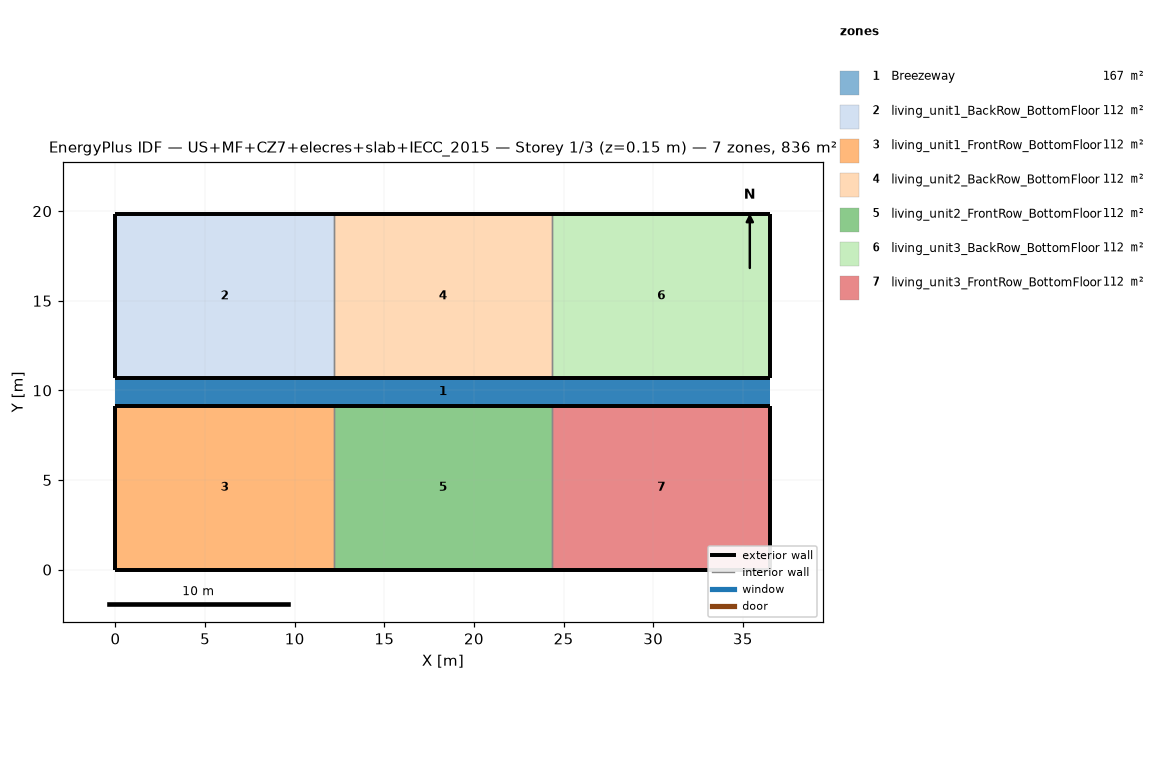
=== STOREY PLAN SPEC (per zone: floor XY polygon, exterior-wall plan segments, windows/doors) ===
zone 1: Breezeway  (167.0 m²)
  floor: (36.54, 9.16) (0.00, 9.16) (0.00, 10.68) (36.54, 10.68)
  floor: (36.54, 9.16) (0.00, 9.16) (0.00, 10.68) (36.54, 10.68)
  floor: (36.54, 9.16) (0.00, 9.16) (0.00, 10.68) (36.54, 10.68)
zone 2: living_unit1_BackRow_BottomFloor  (111.5 m²)
  floor: (12.18, 10.68) (0.00, 10.68) (0.00, 19.84) (12.18, 19.84)
  exterior wall: (0.00, 10.68) – (12.18, 10.68)  [12.2 m]
  exterior wall: (12.18, 19.84) – (0.00, 19.84)  [12.2 m]
  exterior wall: (0.00, 19.84) – (0.00, 10.68)  [9.2 m]
  interior walls: 1
zone 3: living_unit1_FrontRow_BottomFloor  (111.5 m²)
  floor: (12.18, 0.00) (0.00, 0.00) (0.00, 9.16) (12.18, 9.16)
  exterior wall: (0.00, 0.00) – (12.18, 0.00)  [12.2 m]
  exterior wall: (12.18, 9.16) – (0.00, 9.16)  [12.2 m]
  exterior wall: (0.00, 9.16) – (0.00, 0.00)  [9.2 m]
  interior walls: 1
zone 4: living_unit2_BackRow_BottomFloor  (111.5 m²)
  floor: (24.36, 10.68) (12.18, 10.68) (12.18, 19.84) (24.36, 19.84)
  exterior wall: (12.18, 10.68) – (24.36, 10.68)  [12.2 m]
  exterior wall: (24.36, 19.84) – (12.18, 19.84)  [12.2 m]
  interior walls: 2
zone 5: living_unit2_FrontRow_BottomFloor  (111.5 m²)
  floor: (24.36, 0.00) (12.18, 0.00) (12.18, 9.16) (24.36, 9.16)
  exterior wall: (12.18, 0.00) – (24.36, 0.00)  [12.2 m]
  exterior wall: (24.36, 9.16) – (12.18, 9.16)  [12.2 m]
  interior walls: 2
zone 6: living_unit3_BackRow_BottomFloor  (111.5 m²)
  floor: (36.54, 10.68) (24.36, 10.68) (24.36, 19.84) (36.54, 19.84)
  exterior wall: (24.36, 10.68) – (36.54, 10.68)  [12.2 m]
  exterior wall: (36.54, 10.68) – (36.54, 19.84)  [9.2 m]
  exterior wall: (36.54, 19.84) – (24.36, 19.84)  [12.2 m]
  interior walls: 1
zone 7: living_unit3_FrontRow_BottomFloor  (111.5 m²)
  floor: (36.54, 0.00) (24.36, 0.00) (24.36, 9.16) (36.54, 9.16)
  exterior wall: (24.36, 0.00) – (36.54, 0.00)  [12.2 m]
  exterior wall: (36.54, 0.00) – (36.54, 9.16)  [9.2 m]
  exterior wall: (36.54, 9.16) – (24.36, 9.16)  [12.2 m]
  interior walls: 1

=== DERIVED (storey summary) ===
Building: US+MF+CZ7+elecres+slab+IECC_2015
Storey: 1 of 3  (floor level z = 0.15 m)
Storey gross floor area: 836.2 m²
Zones on this storey: 7
  - Breezeway: floor 167.0 m²
  - living_unit1_BackRow_BottomFloor: floor 111.5 m²; exterior wall 33.5 m (86.9 m²); WWR 0.0%
  - living_unit1_FrontRow_BottomFloor: floor 111.5 m²; exterior wall 33.5 m (86.9 m²); WWR 0.0%
  - living_unit2_BackRow_BottomFloor: floor 111.5 m²; exterior wall 24.4 m (63.1 m²); WWR 0.0%
  - living_unit2_FrontRow_BottomFloor: floor 111.5 m²; exterior wall 24.4 m (63.1 m²); WWR 0.0%
  - living_unit3_BackRow_BottomFloor: floor 111.5 m²; exterior wall 33.5 m (86.9 m²); WWR 0.0%
  - living_unit3_FrontRow_BottomFloor: floor 111.5 m²; exterior wall 33.5 m (86.9 m²); WWR 0.0%
Zone adjacency (shared interzone walls):
  - living_unit1_BackRow_BottomFloor ↔ living_unit2_BackRow_BottomFloor
  - living_unit1_FrontRow_BottomFloor ↔ living_unit2_FrontRow_BottomFloor
  - living_unit2_BackRow_BottomFloor ↔ living_unit3_BackRow_BottomFloor
  - living_unit2_FrontRow_BottomFloor ↔ living_unit3_FrontRow_BottomFloor